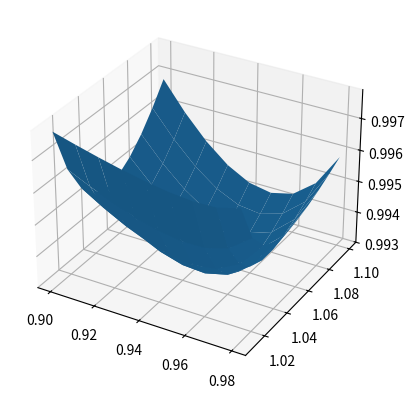

Here is the Python script that generated this plot:
import numpy as np
import matplotlib.pyplot as plt


def uni_v3_pricing_euroexcu_gbm_version_analytic_solution(H, L, r, mu, C, sigma):
    # 这个版本的S默认为1
    para_a = np.log(L)/sigma
    para_b = np.log(H)/sigma
    lambda_para = 1/(2-np.sqrt(L)-(1/np.sqrt(H)))
    part1_1 = lambda_para*(np.sqrt(H)-np.sqrt(L))
    part1_2 = np.exp(para_b*mu)*np.sinh(-para_a*np.sqrt(2*r+mu**2))/np.sinh((para_b-para_a)*np.sqrt(2*r+mu**2))
    part2_1 = lambda_para*L*((1/np.sqrt(L))-(1/np.sqrt(H)))
    part2_2 = np.exp(para_a*mu)*np.sinh(para_b*np.sqrt(2*r+mu**2))/np.sinh((para_b-para_a)*np.sqrt(2*r+mu**2))
    part3_1_1_1 = para_b*np.exp(para_a*mu)*np.cosh(para_b*np.sqrt(2*r+mu**2))
    part3_1_1_2 = para_a*np.exp(para_b*mu)*np.cosh(para_a*np.sqrt(2*r+mu**2))
    part3_1_1 = part3_1_1_1-part3_1_1_2
    part3_1_2 = np.sqrt(2*r+mu**2)*np.sinh((para_b-para_a)*np.sqrt(2*r+mu**2))
    part3_2_1_1 = np.exp(para_a*mu)*np.sinh(para_b*np.sqrt(2*r+mu**2))
    part3_2_1_2 = np.exp(para_b*mu)*np.sinh(para_a*np.sqrt(2*r+mu**2))
    part3_2_1 = (para_b-para_a)*(part3_2_1_1-part3_2_1_2)
    part3_2_2 = np.sqrt(2*r+mu**2)*np.tanh((para_b-para_a)*np.sqrt(2*r+mu**2))*np.sinh((para_b-para_a)*np.sqrt(2*r+mu**2))
    part3_1 = part3_1_1/part3_1_2
    part3_2 = part3_2_1/part3_2_2
    part1 = part1_1*part1_2
    part2 = part2_1*part2_2
    part3 = part3_1-part3_2
    result = part1+part2-C*part3
    return result


if __name__ == '__main__':
    H = 1.2617
    L = 0.852365
    C = 0.07
    r = 0.04
    sigma = 0.12
    L_list = np.arange(0.90, 0.99, 0.01)
    H_list = np.arange(1.01, 1.10, 0.01)
    L_list, H_list = np.meshgrid(L_list, H_list)

    result = uni_v3_pricing_euroexcu_gbm_version_analytic_solution(H_list, L_list, r, 0, C, sigma)
    # print(result)

    fig, ax = plt.subplots(subplot_kw={"projection": "3d"})
    ax.plot_surface(L_list, H_list, result)
    plt.show()

    # print(uni_v3_pricing_earlyexcu_version_analytic_solution(H, L, 0.86, 1.10, 1, r, C, sigma))
